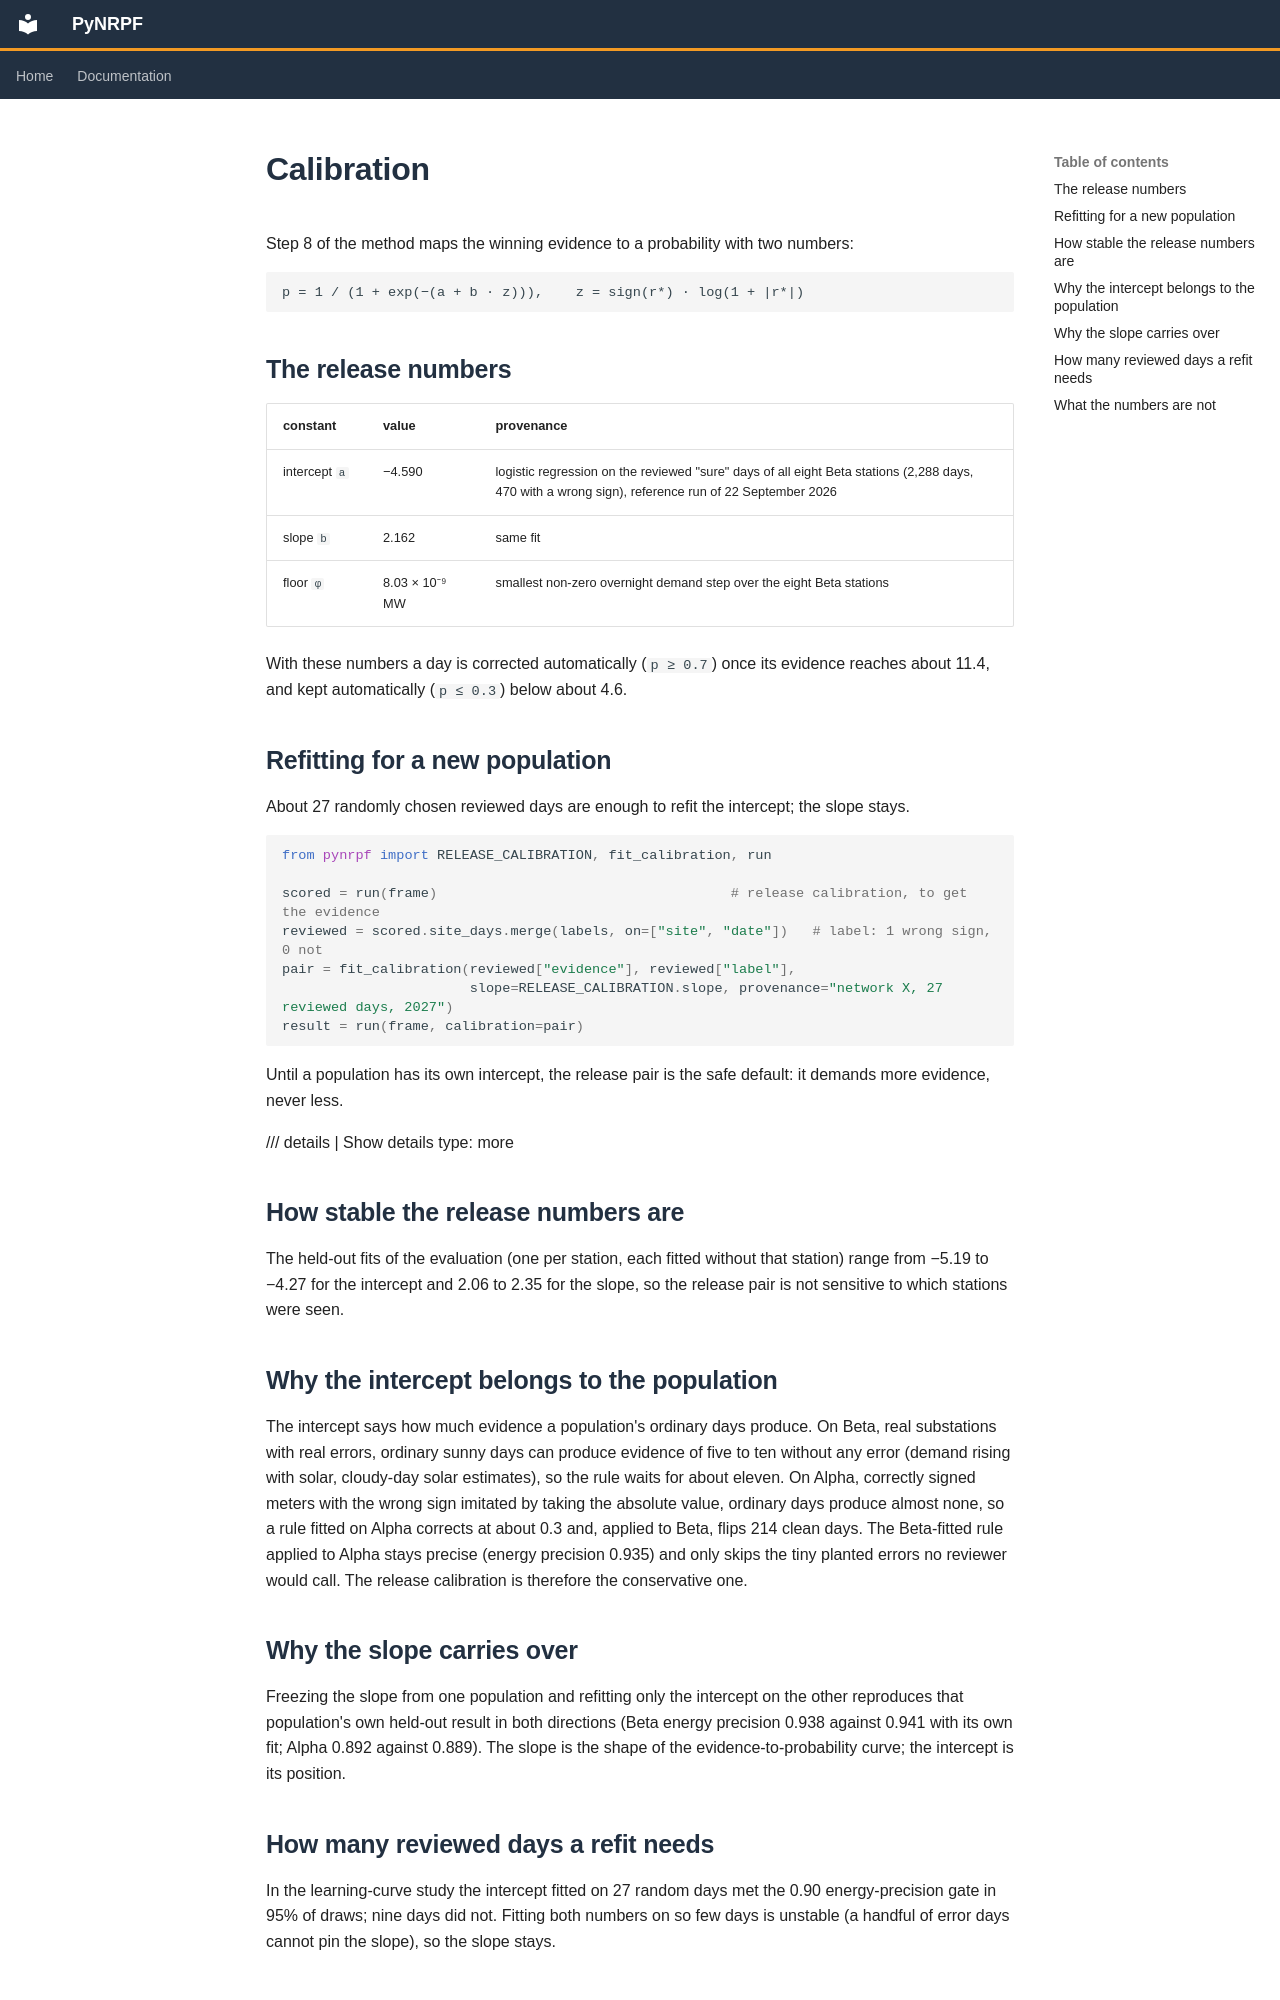

repository: mssamhan31/PyNRPF · page: calibration/index.html · generator: mkdocs

# Calibration

Step 8 of the method maps the winning evidence to a probability with two numbers:

    p = 1 / (1 + exp(−(a + b · z))),    z = sign(r*) · log(1 + |r*|)

## The release numbers

| constant | value | provenance |
|---|---|---|
| intercept `a` | −4.590 | logistic regression on the reviewed "sure" days of all eight Beta stations (2,288 days, 470 with a wrong sign), reference run of 22 September 2026 |
| slope `b` | 2.162 | same fit |
| floor `φ` | 8.03 × 10⁻⁹ MW | smallest non-zero overnight demand step over the eight Beta stations |

With these numbers a day is corrected automatically (`p ≥ 0.7`) once its evidence reaches
about 11.4, and kept automatically (`p ≤ 0.3`) below about 4.6.

## Refitting for a new population

About 27 randomly chosen reviewed days are enough to refit the intercept; the slope stays.

```python
from pynrpf import RELEASE_CALIBRATION, fit_calibration, run

scored = run(frame)                                    # release calibration, to get the evidence
reviewed = scored.site_days.merge(labels, on=["site", "date"])   # label: 1 wrong sign, 0 not
pair = fit_calibration(reviewed["evidence"], reviewed["label"],
                       slope=RELEASE_CALIBRATION.slope, provenance="network X, 27 reviewed days, 2027")
result = run(frame, calibration=pair)
```

Until a population has its own intercept, the release pair is the safe default: it demands
more evidence, never less.

/// details | Show details
    type: more

## How stable the release numbers are

The held-out fits of the evaluation (one per station, each fitted without that station) range
from −5.19 to −4.27 for the intercept and 2.06 to 2.35 for the slope, so the release pair is
not sensitive to which stations were seen.

## Why the intercept belongs to the population

The intercept says how much evidence a population's ordinary days produce. On Beta, real
substations with real errors, ordinary sunny days can produce evidence of five to ten
without any error (demand rising with solar, cloudy-day solar estimates), so the rule waits
for about eleven. On Alpha, correctly signed meters with the wrong sign imitated by taking
the absolute value, ordinary days produce almost none, so a rule fitted on Alpha corrects at
about 0.3 and, applied to Beta, flips 214 clean days. The Beta-fitted rule applied to Alpha
stays precise (energy precision 0.935) and only skips the tiny planted errors no reviewer
would call. The release calibration is therefore the conservative one.

## Why the slope carries over

Freezing the slope from one population and refitting only the intercept on the other
reproduces that population's own held-out result in both directions (Beta energy precision
0.938 against 0.941 with its own fit; Alpha 0.892 against 0.889). The slope is the shape of
the evidence-to-probability curve; the intercept is its position.
